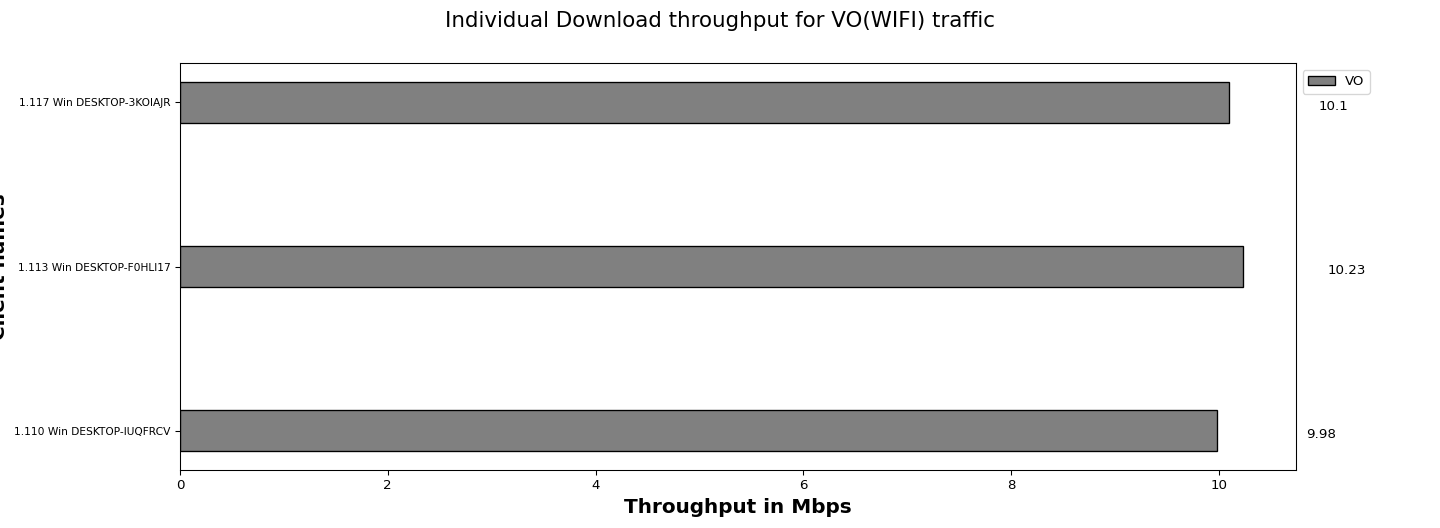

Values plotted in this chart, from the file beside it:
Client names, VO
1.110 Win DESKTOP-IUQFRCV, 9.98
1.113 Win DESKTOP-F0HLI17, 10.23
1.117 Win DESKTOP-3KOIAJR, 10.10
